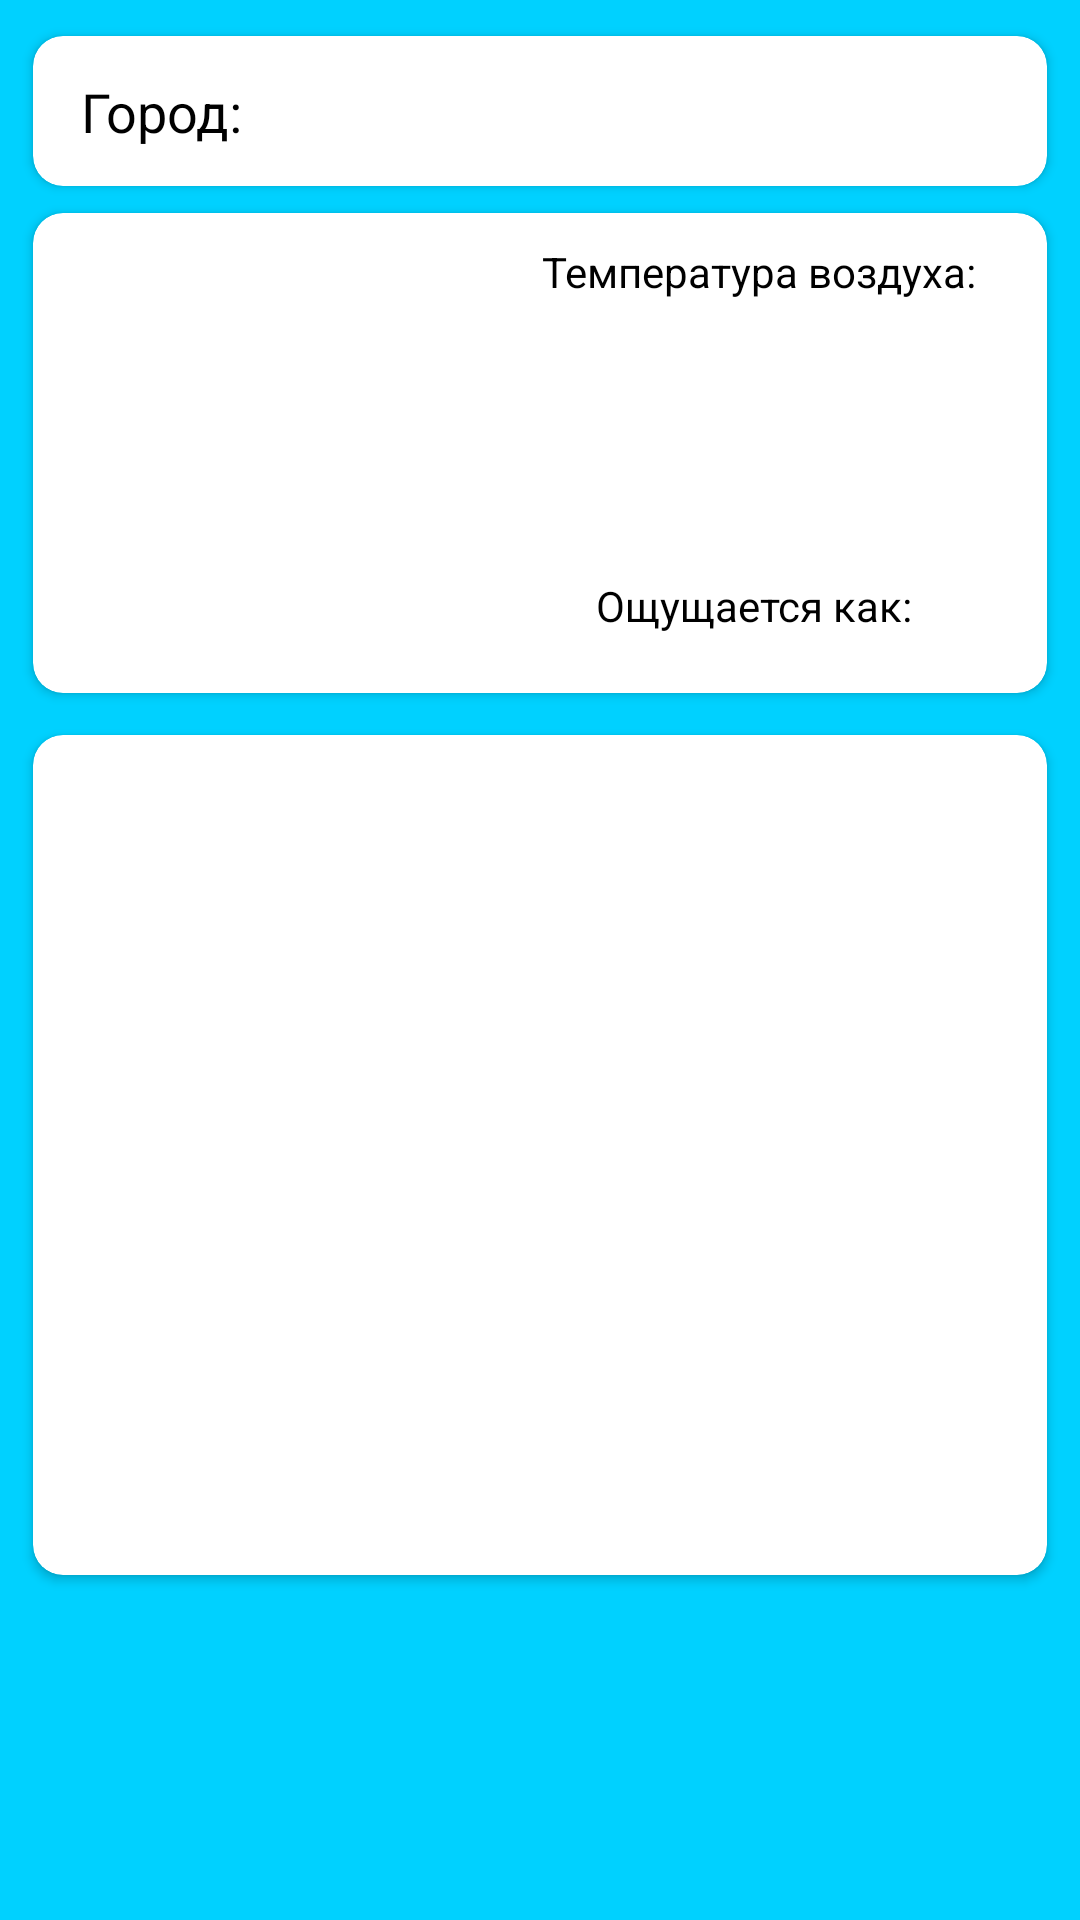

Android layout source for this screen:
<!-- AndroidManifest.xml: application theme Theme.ViewPagerApp -->
<!-- res/layout/fragment_weather.xml -->
<?xml version="1.0" encoding="utf-8"?>
<androidx.constraintlayout.widget.ConstraintLayout xmlns:android="http://schemas.android.com/apk/res/android"
    xmlns:app="http://schemas.android.com/apk/res-auto"
    xmlns:tools="http://schemas.android.com/tools"
    android:layout_width="match_parent"
    android:layout_height="match_parent"
    android:background="@color/blue"
    tools:context=".screen.WeatherFragment">


    <androidx.cardview.widget.CardView
        android:id="@+id/cardView"
        android:layout_width="match_parent"
        android:layout_height="50dp"
        android:layout_marginStart="11dp"
        android:layout_marginTop="12dp"
        android:layout_marginEnd="11dp"
        app:cardCornerRadius="10dp"
        app:layout_constraintEnd_toEndOf="parent"
        app:layout_constraintStart_toStartOf="parent"
        app:layout_constraintTop_toTopOf="parent"
        android:backgroundTint="@color/white">

        <androidx.constraintlayout.widget.ConstraintLayout
            android:layout_width="match_parent"
            android:layout_height="match_parent">

            <TextView
                android:id="@+id/time"
                style="@style/textTown"
                android:layout_width="wrap_content"
                android:layout_height="wrap_content"
                android:layout_marginEnd="12dp"
                app:layout_constraintBottom_toBottomOf="parent"
                app:layout_constraintEnd_toEndOf="parent"
                app:layout_constraintTop_toTopOf="parent" />

            <TextView
                android:id="@+id/textView"
                style="@style/textTown"
                android:layout_width="wrap_content"
                android:layout_height="wrap_content"
                android:layout_marginStart="16dp"
                android:text="Город: "
                app:layout_constraintBottom_toBottomOf="parent"
                app:layout_constraintStart_toStartOf="parent"
                app:layout_constraintTop_toTopOf="parent" />

        </androidx.constraintlayout.widget.ConstraintLayout>

    </androidx.cardview.widget.CardView>

    <androidx.cardview.widget.CardView
        android:id="@+id/cardView2"
        android:layout_width="0dp"
        android:layout_height="160dp"
        android:layout_marginStart="11dp"
        android:layout_marginTop="9dp"
        android:layout_marginEnd="11dp"
        android:backgroundTint="@color/white"
        app:cardCornerRadius="10dp"
        app:layout_constraintEnd_toEndOf="parent"
        app:layout_constraintStart_toStartOf="parent"
        app:layout_constraintTop_toBottomOf="@+id/cardView">

        <androidx.constraintlayout.widget.ConstraintLayout
            android:layout_width="match_parent"
            android:layout_height="match_parent"
            android:backgroundTint="@color/white">

            <ImageView
                android:id="@+id/imageView2"
                android:layout_width="130dp"
                android:layout_height="105dp"
                android:layout_marginStart="16dp"
                android:layout_marginTop="10dp"
                android:src="@drawable/ic_launcher_foreground"
                app:layout_constraintStart_toStartOf="parent"
                app:layout_constraintTop_toTopOf="parent" />

            <TextView
                android:id="@+id/textIcon"
                android:layout_width="wrap_content"
                android:layout_height="wrap_content"
                android:layout_marginTop="8dp"
                android:textColor="@color/black"
                app:layout_constraintEnd_toEndOf="@+id/imageView2"
                app:layout_constraintStart_toStartOf="@+id/imageView2"
                app:layout_constraintTop_toBottomOf="@+id/imageView2" />

            <TextView
                android:id="@+id/textView4"
                android:layout_width="wrap_content"
                android:layout_height="wrap_content"
                android:layout_marginTop="10dp"
                android:text="Температура воздуха:"
                android:textColor="@color/black"
                android:textSize="14sp"
                app:layout_constraintEnd_toEndOf="parent"
                app:layout_constraintStart_toEndOf="@+id/imageView2"
                app:layout_constraintTop_toTopOf="parent" />

            <TextView
                android:id="@+id/temp"
                android:layout_width="wrap_content"
                android:layout_height="wrap_content"
                android:layout_marginTop="14dp"
                android:textColor="@color/black"
                android:textSize="48sp"
                app:layout_constraintEnd_toEndOf="@+id/textView4"
                app:layout_constraintStart_toStartOf="@+id/textView4"
                app:layout_constraintTop_toBottomOf="@+id/textView4" />

            <TextView
                android:id="@+id/temp_osh"
                android:layout_width="wrap_content"
                android:layout_height="wrap_content"
                android:layout_marginTop="14dp"
                android:text="Ощущается как: "
                android:textColor="@color/black"
                android:textSize="14sp"
                app:layout_constraintEnd_toEndOf="@+id/temp"
                app:layout_constraintStart_toStartOf="@+id/temp"
                app:layout_constraintTop_toBottomOf="@+id/temp" />
        </androidx.constraintlayout.widget.ConstraintLayout>
    </androidx.cardview.widget.CardView>

    <androidx.cardview.widget.CardView
        android:id="@+id/cardView3"
        android:layout_width="0dp"
        android:layout_height="280dp"
        android:layout_marginStart="11dp"
        android:layout_marginTop="14dp"
        android:layout_marginEnd="11dp"
        app:cardCornerRadius="10dp"
        android:backgroundTint="@color/white"
        app:layout_constraintEnd_toEndOf="parent"
        app:layout_constraintStart_toStartOf="parent"
        app:layout_constraintTop_toBottomOf="@+id/cardView2">

        <androidx.constraintlayout.widget.ConstraintLayout
            android:layout_width="match_parent"
            android:layout_height="match_parent">

            <TextView
                android:id="@+id/speed_wind"
                style="@style/infoWeather"
                android:layout_width="wrap_content"
                android:layout_height="wrap_content"
                android:layout_marginStart="16dp"
                android:layout_marginTop="16dp"
                app:layout_constraintStart_toStartOf="parent"
                app:layout_constraintTop_toBottomOf="@+id/vlagnost" />

            <TextView
                android:id="@+id/davl"
                style="@style/infoWeather"
                android:layout_width="wrap_content"
                android:layout_height="wrap_content"
                android:layout_marginStart="16dp"
                android:layout_marginTop="18dp"
                app:layout_constraintStart_toStartOf="parent"
                app:layout_constraintTop_toTopOf="parent" />

            <TextView
                android:id="@+id/vlagnost"
                style="@style/infoWeather"
                android:layout_width="wrap_content"
                android:layout_height="wrap_content"
                android:layout_marginStart="16dp"
                android:layout_marginTop="16dp"
                app:layout_constraintStart_toStartOf="parent"
                app:layout_constraintTop_toBottomOf="@+id/davl" />

            <TextView
                android:id="@+id/nap_wind"
                style="@style/infoWeather"
                android:layout_width="wrap_content"
                android:layout_height="wrap_content"
                android:layout_marginStart="16dp"
                android:layout_marginTop="16dp"
                app:layout_constraintStart_toStartOf="parent"
                app:layout_constraintTop_toBottomOf="@+id/speed_wind" />

            <TextView
                android:id="@+id/dayTime"
                android:layout_width="wrap_content"
                android:layout_height="wrap_content"
                android:layout_marginStart="16dp"
                android:layout_marginTop="16dp"
                app:layout_constraintStart_toStartOf="parent"
                app:layout_constraintTop_toBottomOf="@+id/nap_wind" />

            <TextView
                android:id="@+id/yearTime"
                android:layout_width="wrap_content"
                android:layout_height="wrap_content"
                android:layout_marginStart="16dp"
                android:layout_marginTop="16dp"
                app:layout_constraintStart_toStartOf="parent"
                app:layout_constraintTop_toBottomOf="@+id/dayTime" />

            <TextView
                android:id="@+id/cloudness"
                android:layout_width="wrap_content"
                android:layout_height="wrap_content"
                android:layout_marginStart="16dp"
                android:layout_marginTop="16dp"
                app:layout_constraintStart_toStartOf="parent"
                app:layout_constraintTop_toBottomOf="@+id/yearTime" />
        </androidx.constraintlayout.widget.ConstraintLayout>
    </androidx.cardview.widget.CardView>

</androidx.constraintlayout.widget.ConstraintLayout>
<!-- resources referenced by this layout -->
<resources>
  <color name="black">#FF000000</color>
  <color name="blue">#00D1FF</color>
  <color name="white">#FFFFFFFF</color>
  <style name="infoWeather">
          <item name="android:textColor">@color/black</item>
          <item name="android:textSize">16dp</item>
      </style>
  <style name="textTown">
  
          <item name="android:textColor">@color/black</item>
          <item name="android:textSize">18dp</item>
  
      </style>
  <style name="Theme.ViewPagerApp" parent="Theme.MaterialComponents.DayNight.NoActionBar">
          
          <item name="colorPrimary">@color/blue</item>
          <item name="colorPrimaryVariant">@color/blue</item>
          <item name="colorOnPrimary">@color/white</item>
          
          <item name="colorSecondary">@color/teal_200</item>
          <item name="colorSecondaryVariant">@color/teal_700</item>
          <item name="colorOnSecondary">@color/black</item>
          
          <item name="android:statusBarColor">?attr/colorPrimaryVariant</item>
          
      </style>
  <color name="teal_200">#FF03DAC5</color>
  <color name="teal_700">#FF018786</color>
</resources>
